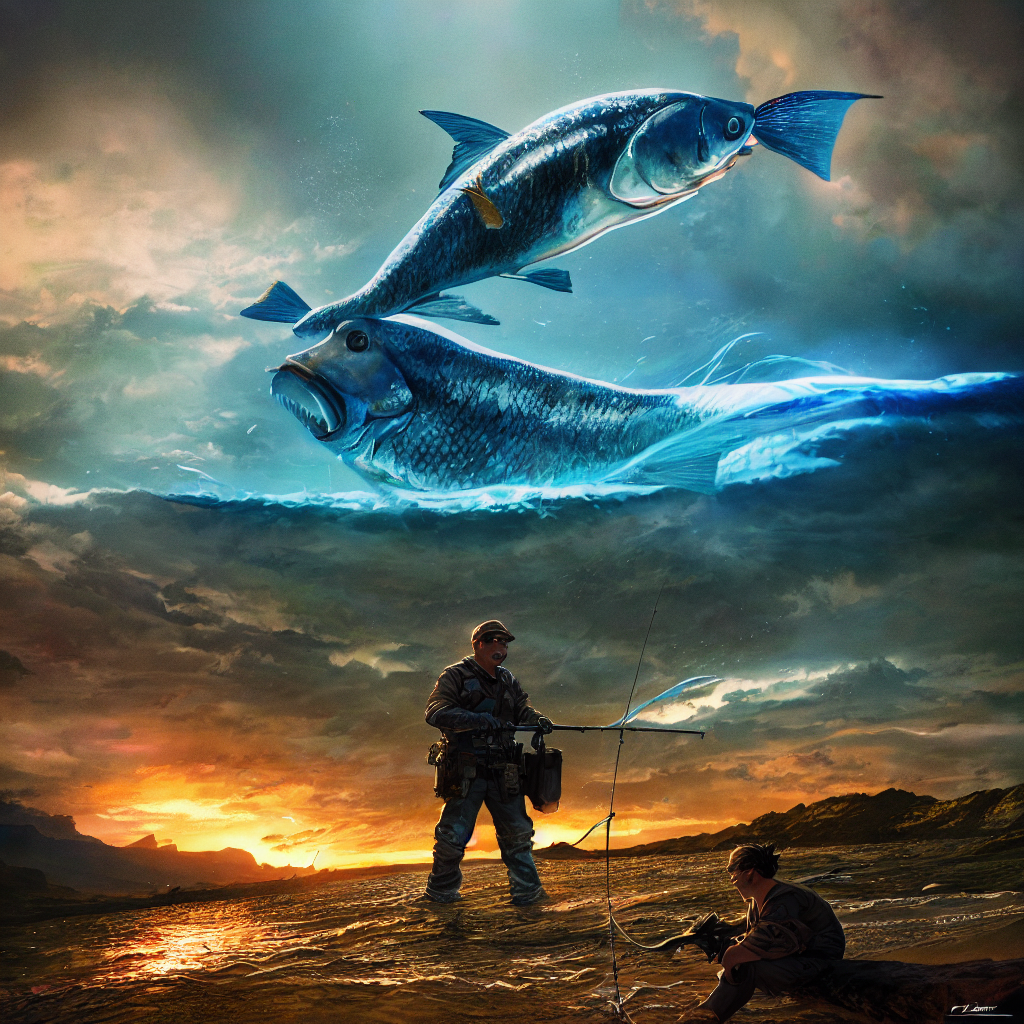
Generation parameters embedded in this image by AUTOMATIC1111 Stable Diffusion web UI or a fork of it (Forge, ...) (PNG 'parameters' text chunk):
Jack caught an even bigger fish, and they both laughed happily.,HDR, Comic Book,Enhance,high detail,high detail,8k, elegant, digital painting, cinematic lighting, vibrant, 
Negative prompt: longbody, lowres, bad anatomy, bad hands, missing fingers, pubic hair,extra digit, fewer digits, cropped, worst quality, low quality
Steps: 20, Sampler: DPM adaptive, CFG scale: 7, Seed: 645483284, Size: 1024x1024, Model hash: a7529df023, Model: animefull-latest, Clip skip: 2, ENSD: 31337